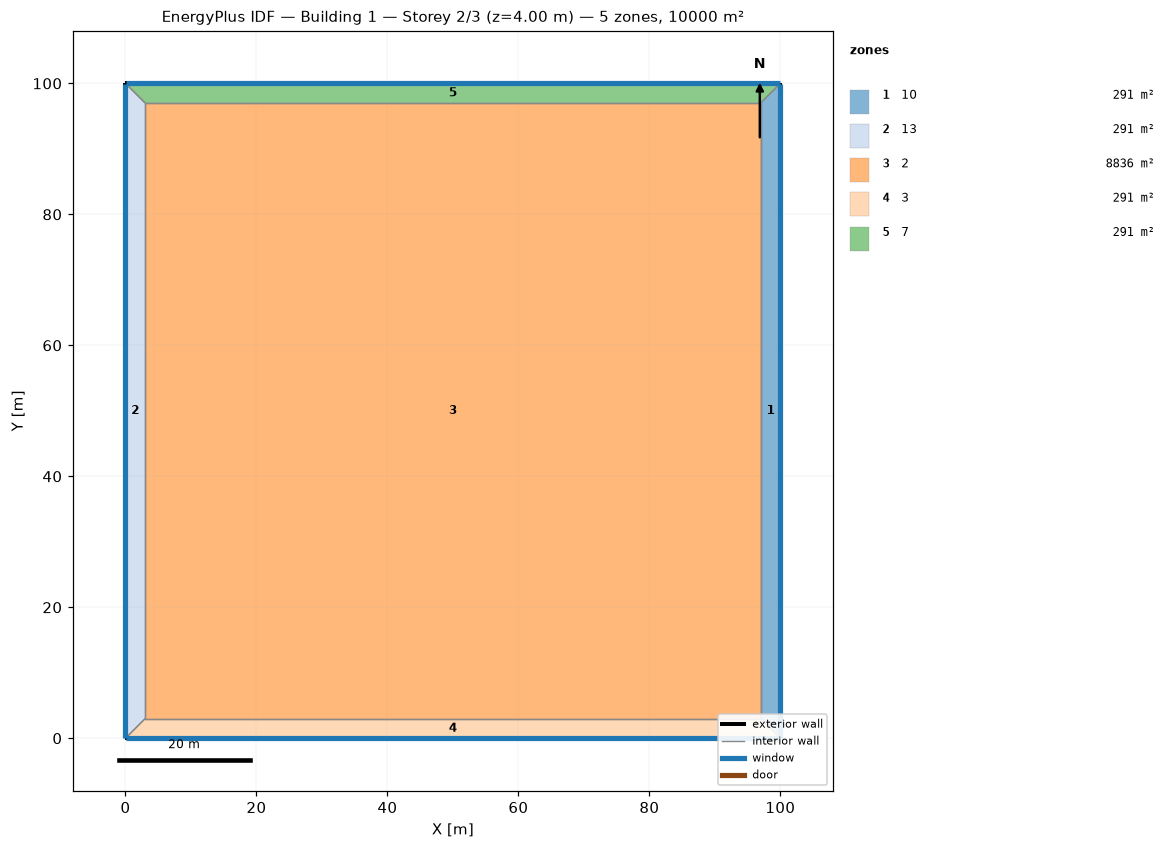
=== STOREY PLAN SPEC (per zone: floor XY polygon, exterior-wall plan segments, windows/doors) ===
zone 1: 10  (291.0 m²)
  floor: (100.00, 100.00) (100.00, 0.00) (97.00, 3.00) (97.00, 97.00)
  exterior wall: (100.00, 0.00) – (100.00, 100.00)  [100.0 m]
    window: (100.00, 0.03) – (100.00, 99.97)  [60.0 m²]
  interior walls: 3
zone 2: 13  (291.0 m²)
  floor: (0.00, 0.00) (0.00, 100.00) (3.00, 97.00) (3.00, 3.00)
  exterior wall: (0.00, 100.00) – (0.00, 0.00)  [100.0 m]
    window: (0.00, 99.97) – (0.00, 0.03)  [60.0 m²]
  interior walls: 3
zone 3: 2  (8836.0 m²)
  floor: (3.00, 3.00) (3.00, 97.00) (97.00, 97.00) (97.00, 3.00)
  interior walls: 4
zone 4: 3  (291.0 m²)
  floor: (100.00, 0.00) (0.00, 0.00) (3.00, 3.00) (97.00, 3.00)
  exterior wall: (0.00, 0.00) – (100.00, 0.00)  [100.0 m]
    window: (0.03, 0.00) – (99.97, 0.00)  [60.0 m²]
  interior walls: 3
zone 5: 7  (291.0 m²)
  floor: (0.00, 100.00) (100.00, 100.00) (97.00, 97.00) (3.00, 97.00)
  exterior wall: (100.00, 100.00) – (0.00, 100.00)  [100.0 m]
    window: (99.97, 100.00) – (0.03, 100.00)  [60.0 m²]
  interior walls: 3

=== DERIVED (storey summary) ===
Building: Building 1
Storey: 2 of 3  (floor level z = 4.00 m)
Storey gross floor area: 10000.0 m²
Zones on this storey: 5
  - 10: floor 291.0 m²; exterior wall 100.0 m (400.0 m²); 1 window(s) 60.0 m²; WWR 15.0%
  - 13: floor 291.0 m²; exterior wall 100.0 m (400.0 m²); 1 window(s) 60.0 m²; WWR 15.0%
  - 2: floor 8836.0 m²
  - 3: floor 291.0 m²; exterior wall 100.0 m (400.0 m²); 1 window(s) 60.0 m²; WWR 15.0%
  - 7: floor 291.0 m²; exterior wall 100.0 m (400.0 m²); 1 window(s) 60.0 m²; WWR 15.0%
Zone adjacency (shared interzone walls):
  - 10 ↔ 2
  - 10 ↔ 3
  - 10 ↔ 7
  - 13 ↔ 2
  - 13 ↔ 3
  - 13 ↔ 7
  - 2 ↔ 3
  - 2 ↔ 7